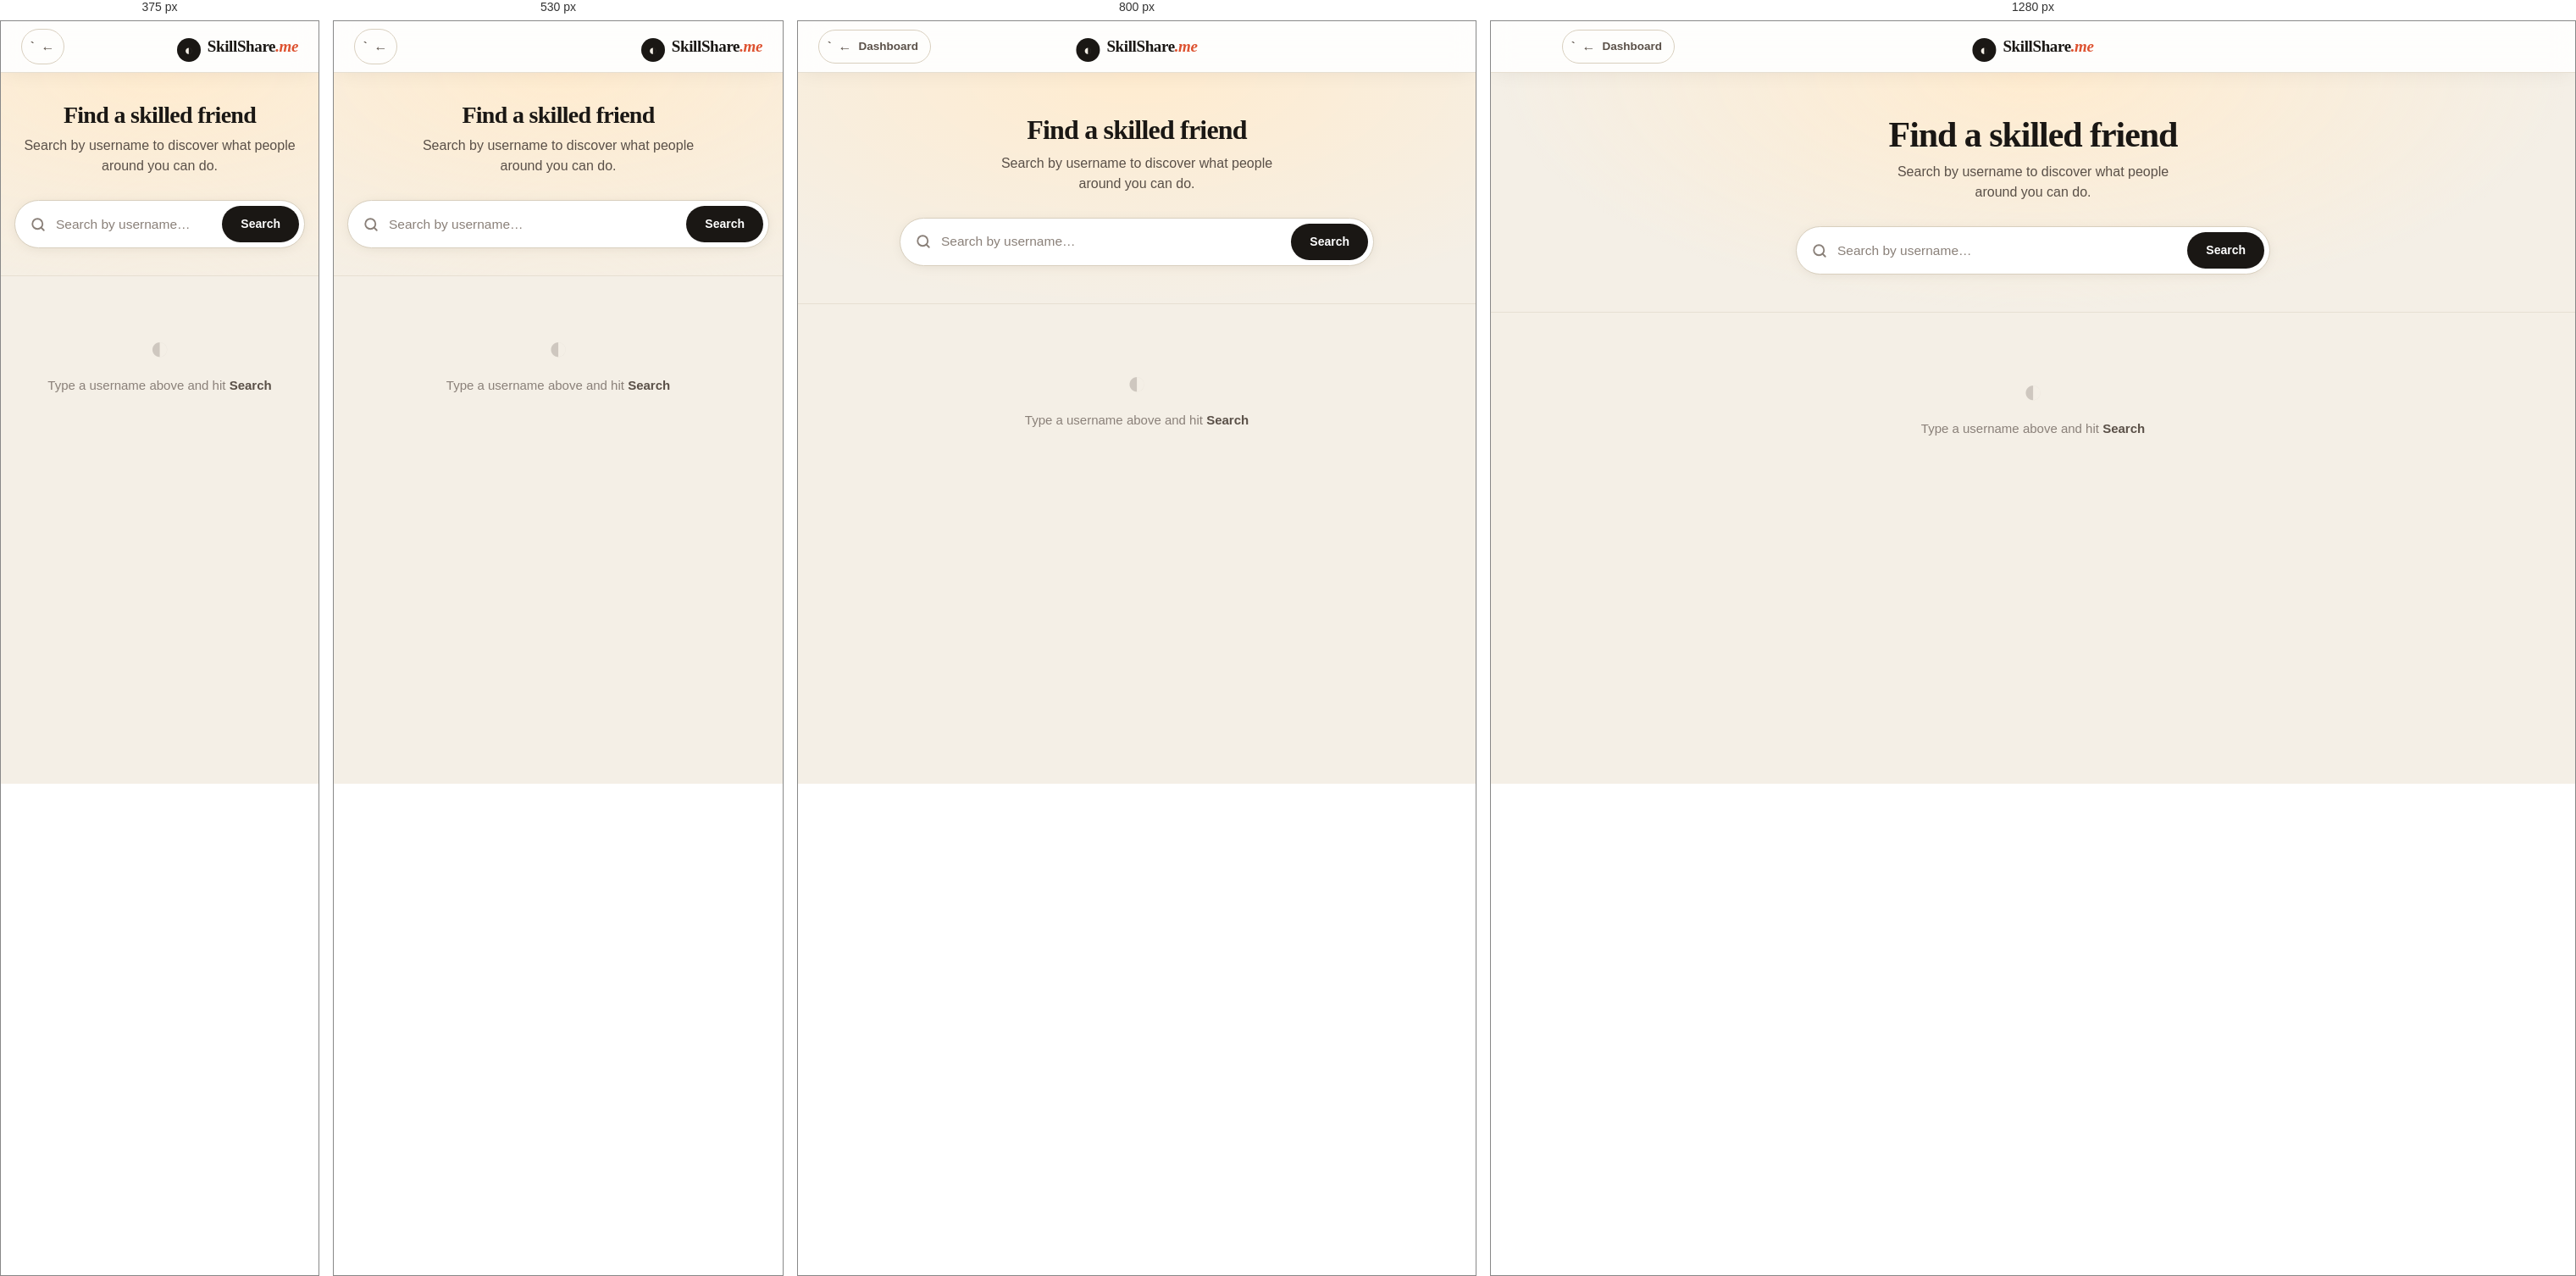
Rendered at 375 px, 530 px, 800 px and 1280 px, left to right.

<!-- file: Search.html -->
<!DOCTYPE html>
<html lang="en">

<head>
    <meta charset="UTF-8">
    <meta name="viewport" content="width=device-width, initial-scale=1.0">
    <title>Search . SkillShare.me</title>
    <link rel="preconnect" href="https://fonts.googleapis.com">
    <link rel="preconnect" href="https://fonts.gstatic.com" crossorigin>
    <link
        href="https://fonts.googleapis.com/css2?family=Plus+Jakarta+Sans:wght@400;500;600;700;800&family=Fraunces:opsz,wght@9..144,500;9..144,700;9..144,900&display=swap"
        rel="stylesheet">
    <link rel="stylesheet" href="/login.css">
    <!-- 2. Search-specific styles -->
    <link rel="stylesheet" href="/search.css">

</head>



<body>
    <nav class="topnav">
        <div class="topnav__inner">
            <a href="/dashboard" class="back-link" title="Back to dashboard">
        `        <span class="back-arrow">←</span>
                <span class="back-text">Dashboard</span>
            </a>

            <!-- Centre: brand -->
            <div class="nav-brand">
                <span class="logo-mark">◐</span>
                <span class="logo-word">SkillShare<span class="logo-dot">.me</span></span>
                </a>
            </div>
    </nav>


    <!--Search thing-->
    <section class="search-hero">
        <div class="search-hero__inner">

            <div class="search-hero__text">
                <h1>Find a skilled friend</h1>
                <p>Search by username to discover what people around you can do.</p>
            </div>

            <form id="formData" class="search-form" novalidate>
                <div class="search-input-wrap">
                    <span class="search-icon" aria-hidden="true">
                        <svg width="18" height="18" viewBox="0 0 24 24" fill="none" stroke="currentColor"
                            stroke-width="2.5" stroke-linecap="round" stroke-linejoin="round">
                            <circle cx="11" cy="11" r="8" />
                            <line x1="21" y1="21" x2="16.65" y2="16.65" />
                        </svg>
                    </span>
                    <label for="search" class="sr-only">Search by username</label>
                    <input type="text" id="search" name="search" placeholder="Search by username…" autocomplete="off"
                        spellcheck="false">
                    <button type="submit" class="btn-search">Search</button>
                </div>
            </form>

        </div>
    </section>
    <!--This is the searched list-->
    <!--JS renders -->
    <main id="searchedUser" class="results-section">
        <div class="idle-state">
            <span class="idle-icon">◐</span>
            <p>Type a username above and hit <strong>Search</strong></p>
        </div>

    </main>
</body>

<script>
    const token = localStorage.getItem('token');
    if (!token) {
        window.location.href = '/';
    }
    // getting the form data
    const formData = document.getElementById('formData');
    formData.addEventListener('submit', async (e) => {
        e.preventDefault();
        const username = document.getElementById('search').value.trim();
        if (!username) {
            alert('Nothing entered — how are we gonna find your skilled friend?');
            return;
        }
        try {
            const response = await fetch(`/api/users/search?q=${username}`, {
                method: 'GET',
                headers: { 'Authorization': `Bearer ${token}` }
            });

            const data = await response.json();
            if (response.ok) {

                renderSearchedUser(data);
            } else {
                alert(data.error);
            }
        } catch (err) {
            console.log(err.message);
        }
    });


    function renderSearchedUser(users) {
        const container = document.getElementById('searchedUser');

        container.innerHTML = '';
        if (users.length === 0) {
            container.innerHTML = `<p>No user found</p>`;
            return;
        }

        users.forEach(user => {
            const initial = user.username.charAt(0).toUpperCase();
            const item = document.createElement('div');
            item.className = 'searched-user';
            item.innerHTML = `
             <div class="searched">
                    <div class="searched-initial">${initial}</div>
                    <div class="searched-name">${user.username}</div>
                    <button id="add-friend-btn" class="add-friend-btn" data-user-id="${user.user_id}">Add Friend</button>
                </div>
            
            `;
            container.appendChild(item);

        });

    }

    // add-friend-btn is id for the button
    // When someone clicked the add-friend-btn
    const container = document.getElementById('searchedUser');

    container.addEventListener('click', async (e) => {
        if (!e.target.classList.contains('add-friend-btn')) return;

        const followingId = e.target.dataset.userId;

        try {
            const response = await fetch(`/api/follow/${followingId}`, {
                method: 'POST',
                headers: { 'Authorization': `Bearer ${token}` }
            });

            const data = await response.json();

            if (response.ok) {
                e.target.textContent = 'Following ✓';
                e.target.disabled = true;
            } else {
                alert(data.error || 'Could not follow');
            }
        } catch (err) {
            console.log(err.message);
        }
    });


</script>

</html>

/* @media block from login.css */
@media (max-width: 960px) {
    .page { grid-template-columns: 1fr; }
    .showcase { display: none; }
    .auth { border-left: 0; padding: 28px 22px; min-height: 100vh; }
    .brand-mobile { display: flex; margin-bottom: 14px; }
}

/* @media block from login.css */
@media (max-width: 420px) {
    .auth__head h2 { font-size: 28px; }
}

/* @media block from search.css */
@media (max-width: 640px) {
    .nav-brand { position: static; transform: none; }
    .topnav__inner { justify-content: space-between; }
    .back-text { display: none; }
    .back-link { padding: 8px 10px; }
    .search-hero { padding: 36px 16px 32px; }
    .results-section { padding: 24px 16px 48px; }
    .searched { gap: 10px; padding: 12px 14px; }
    .searched-initial { width: 40px; height: 40px; font-size: 17px; }
    .add-friend-btn { padding: 7px 14px; font-size: 12px; }
}